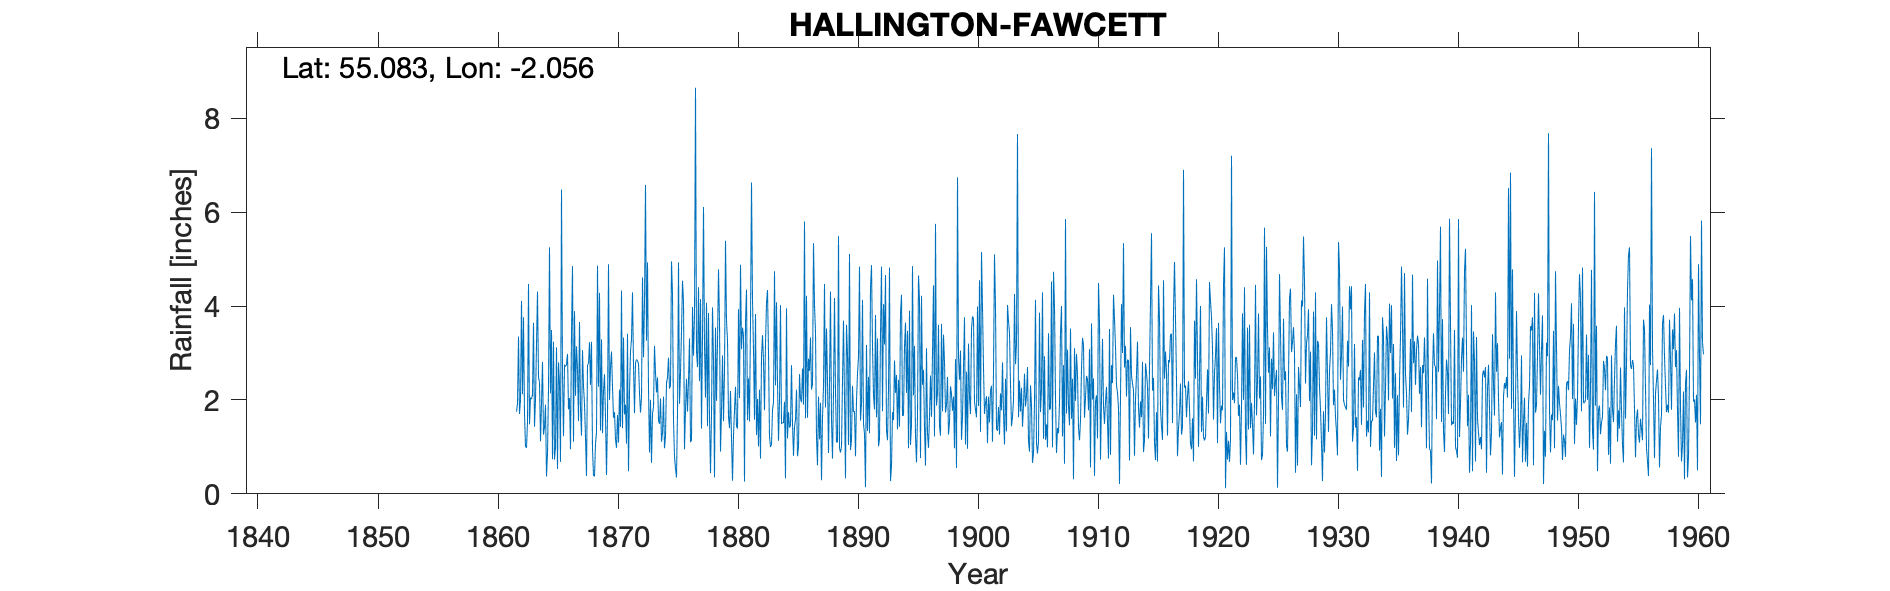

Values plotted in this chart, from the file beside it:
HALLINGTON FAWCETT, , , , , , , , , , , , , , , , , , , , , , , 
Grid ref, NY965765, Long, -2.056, Lat, 55.08, Elevation, 537, ft, , , , , , , , , , , , , , , 
Station no, 3574, , , , , , , , , , , , , , , , , , , , , , 
, 1860, 1861, 1862, 1863, 1864, 1865, 1866, 1867, 1868, 1869, 1870, 1871, 1872, 1873, 1874, 1875, 1876, 1877, 1878, 1879, 1880, 1881, 1882
January, , , 1.75, 4.47, 1.12, 0.74, 2.75, 3.14, 2.77, 1.35, 2.28, 1.69, 2.86, 2.25, 2.03, 4.26, 0.95, 3.04, 3.85, 0.9, 0.28, 0.26, 1.25
February, , , 1.92, 1.48, 1.92, 3.24, 2.71, 2.66, 3.23, 3.29, 1.62, 1.9, 2.84, 0.88, 1.11, 1.57, 1.79, 2.7, 1.61, 1.75, 1.25, 3.66, 2.02
March, , , 3.35, 2.05, 2.81, 0.73, 2.75, 1.55, 2.32, 1.29, 1.74, 1.07, 2.77, 2, 1.3, 0.8, 2.45, 4.4, 0.44, 2.95, 1.78, 4.35, 1.01
April, , , 1.7, 2.02, 1.26, 0.99, 2.98, 3.66, 3.24, 2.18, 1.16, 3.41, 2.15, 0.66, 2.07, 0.54, 1.75, 2.4, 1.69, 1.55, 2.28, 1.57, 2.22
May, , , 2, 2.11, 1.42, 3.12, 1.8, 1.81, 0.96, 2.55, 0.98, 0.48, 1.73, 1.71, 0.97, 0.35, 2.41, 4.15, 3.97, 2.6, 1.44, 2.46, 0.75
June, , , 4.11, 3.64, 1.9, 0.53, 2.04, 1.24, 0.39, 1.63, 1.68, 2.17, 2.05, 1.85, 1.23, 1.72, 3.31, 1.39, 2.82, 5.39, 1.39, 1.54, 2.91
July, , , 2.12, 1.43, 0.37, 2.8, 0.95, 3.06, 0.37, 0.4, 1.09, 3.03, 4.61, 3.15, 2.37, 4.93, 1.1, 3.34, 0.35, 3.69, 3.93, 3.65, 3.38
August, , , 3.76, 2.01, 0.86, 2.35, 3.43, 2.29, 1.07, 1.64, 2.22, 3.29, 2.91, 2.58, 2.47, 1.92, 1.14, 6.11, 3.54, 3.26, 2.04, 6.63, 2.83
September, , , 1.71, 3.18, 2.24, 0.68, 4.85, 1.92, 1.31, 4.89, 1.43, 4.29, 4.08, 2.16, 2.9, 2.58, 3.98, 3.16, 1.98, 1.65, 4.88, 4.14, 1.78
October, , , 1.01, 4.31, 5.25, 6.48, 1.11, 1.2, 4.86, 2, 4.33, 2.75, 6.58, 2.48, 2.24, 3.46, 2.94, 2.05, 3.23, 1.4, 3.08, 3.06, 3.21
November, , , 0.98, 2.47, 2.14, 2.55, 3.89, 0.38, 2.28, 2.7, 1.4, 1.72, 3.26, 1.56, 2.3, 4.54, 3.8, 4.07, 4.78, 2.19, 3.54, 1.58, 4.06
December, , , 1.54, 2.39, 3.49, 1.23, 2.09, 2.75, 4.28, 3.03, 3.33, 2.79, 4.93, 1.49, 4.95, 4.1, 8.65, 1.44, 3.67, 1.19, 3.37, 3.83, 4.34
Total, , , 25.95, 31.56, 24.78, 25.44, 31.35, 25.66, 27.08, 26.95, 23.26, 28.59, 40.77, 22.77, 25.94, 30.77, 34.27, 38.25, 31.93, 28.52, 29.26, 36.73, 29.76
